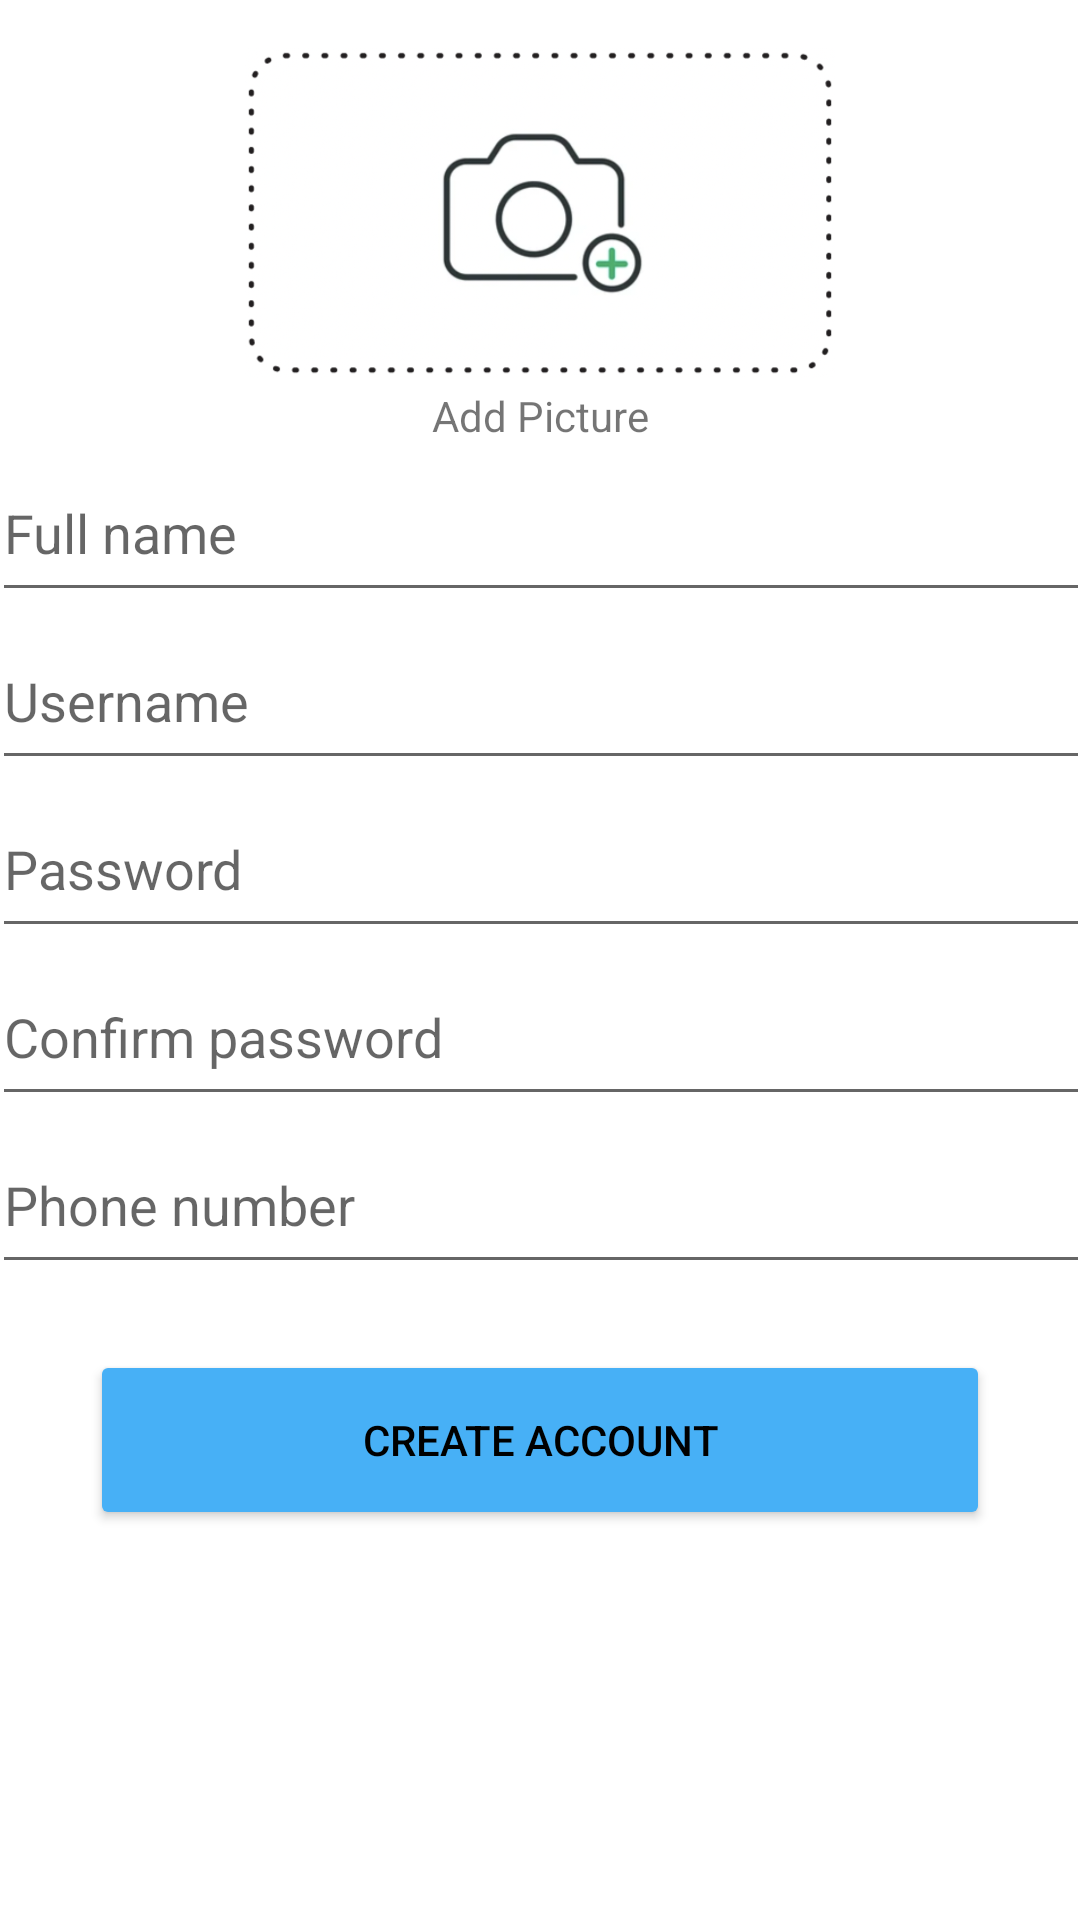

The Android layout XML behind this screen, and the referenced resources:
<!-- AndroidManifest.xml: application theme Theme.TruckSharingApp -->
<!-- res/layout/activity_signup.xml -->
<?xml version="1.0" encoding="utf-8"?>
<androidx.constraintlayout.widget.ConstraintLayout xmlns:android="http://schemas.android.com/apk/res/android"
    xmlns:app="http://schemas.android.com/apk/res-auto"
    xmlns:tools="http://schemas.android.com/tools"
    android:layout_width="match_parent"
    android:layout_height="match_parent">

    <EditText
        android:id="@+id/fullName"
        android:layout_width="366dp"
        android:layout_height="56dp"
        android:ems="10"
        android:hint="Full name"
        android:inputType="textPersonName"
        app:layout_constraintEnd_toEndOf="parent"
        app:layout_constraintStart_toStartOf="parent"
        app:layout_constraintTop_toBottomOf="@+id/addImage" />

    <EditText
        android:id="@+id/userName"
        android:layout_width="366dp"
        android:layout_height="56dp"
        android:ems="10"
        android:hint="Username"
        android:inputType="textPersonName"
        app:layout_constraintBottom_toTopOf="@+id/myPassword"
        app:layout_constraintEnd_toEndOf="parent"
        app:layout_constraintStart_toStartOf="parent"
        app:layout_constraintTop_toBottomOf="@+id/fullName" />

    <EditText
        android:id="@+id/myPassword"
        android:layout_width="366dp"
        android:layout_height="56dp"
        android:ems="10"
        android:hint="Password"
        android:inputType="textPersonName"
        app:layout_constraintEnd_toEndOf="parent"
        app:layout_constraintStart_toStartOf="parent"
        app:layout_constraintTop_toBottomOf="@+id/userName" />

    <EditText
        android:id="@+id/confirmPassword"
        android:layout_width="366dp"
        android:layout_height="56dp"
        android:ems="10"
        android:hint="Confirm password"
        android:inputType="textPersonName"
        app:layout_constraintBottom_toTopOf="@+id/phoneNumber"
        app:layout_constraintEnd_toEndOf="parent"
        app:layout_constraintStart_toStartOf="parent"
        app:layout_constraintTop_toBottomOf="@+id/myPassword" />

    <ImageView
        android:id="@+id/profilePicAdd"
        android:layout_width="270dp"
        android:layout_height="110dp"
        android:layout_marginStart="21dp"
        android:layout_marginTop="16dp"
        android:layout_marginEnd="21dp"
        app:layout_constraintEnd_toEndOf="parent"
        app:layout_constraintStart_toStartOf="parent"
        app:layout_constraintTop_toTopOf="parent"
        app:srcCompat="@drawable/profilepic" />

    <EditText
        android:id="@+id/phoneNumber"
        android:layout_width="366dp"
        android:layout_height="56dp"
        android:ems="10"
        android:hint="Phone number"
        android:inputType="textPersonName"
        app:layout_constraintEnd_toEndOf="parent"
        app:layout_constraintStart_toStartOf="parent"
        app:layout_constraintTop_toBottomOf="@+id/confirmPassword" />

    <Button
        android:id="@+id/button"
        android:layout_width="300dp"
        android:layout_height="60dp"
        android:layout_marginStart="58dp"
        android:layout_marginTop="22dp"
        android:layout_marginEnd="58dp"
        android:layout_marginBottom="38dp"
        android:backgroundTint="@color/cream"
        android:text="Create Account"
        android:textColor="#000000"
        app:cornerRadius="50px"
        app:layout_constraintBottom_toBottomOf="parent"
        app:layout_constraintEnd_toEndOf="parent"
        app:layout_constraintStart_toStartOf="parent"
        app:layout_constraintTop_toBottomOf="@+id/phoneNumber"
        app:layout_constraintVertical_bias="0.0" />

    <TextView
        android:id="@+id/addImage"
        android:layout_width="wrap_content"
        android:layout_height="wrap_content"
        android:layout_marginStart="160dp"
        android:layout_marginTop="3dp"
        android:layout_marginEnd="160dp"
        android:layout_marginBottom="32dp"
        android:text="Add Picture"
        app:layout_constraintBottom_toTopOf="@+id/fullName"
        app:layout_constraintEnd_toEndOf="parent"
        app:layout_constraintStart_toStartOf="parent"
        app:layout_constraintTop_toBottomOf="@+id/profilePicAdd" />

</androidx.constraintlayout.widget.ConstraintLayout>
<!-- resources referenced by this layout -->
<resources>
  <color name="cream">#47B0F6</color>
  <!-- drawable profilepic: png bitmap (drawable-v24, 360007 bytes) -->
  <style name="Theme.TruckSharingApp" parent="Theme.MaterialComponents.DayNight.DarkActionBar">
          
          <item name="colorPrimary">@color/cream</item>
          <item name="colorPrimaryVariant">@color/purple_700</item>
          <item name="colorOnPrimary">@color/white</item>
          
          <item name="colorSecondary">@color/teal_200</item>
          <item name="colorSecondaryVariant">@color/teal_700</item>
          <item name="colorOnSecondary">@color/black</item>
          
          <item name="android:statusBarColor" tools:targetApi="l">@color/cream</item>
          
      </style>
  <color name="purple_700">#FF3700B3</color>
  <color name="white">#FFFFFFFF</color>
  <color name="teal_200">#FF03DAC5</color>
  <color name="teal_700">#FF018786</color>
  <color name="black">#FF000000</color>
</resources>
